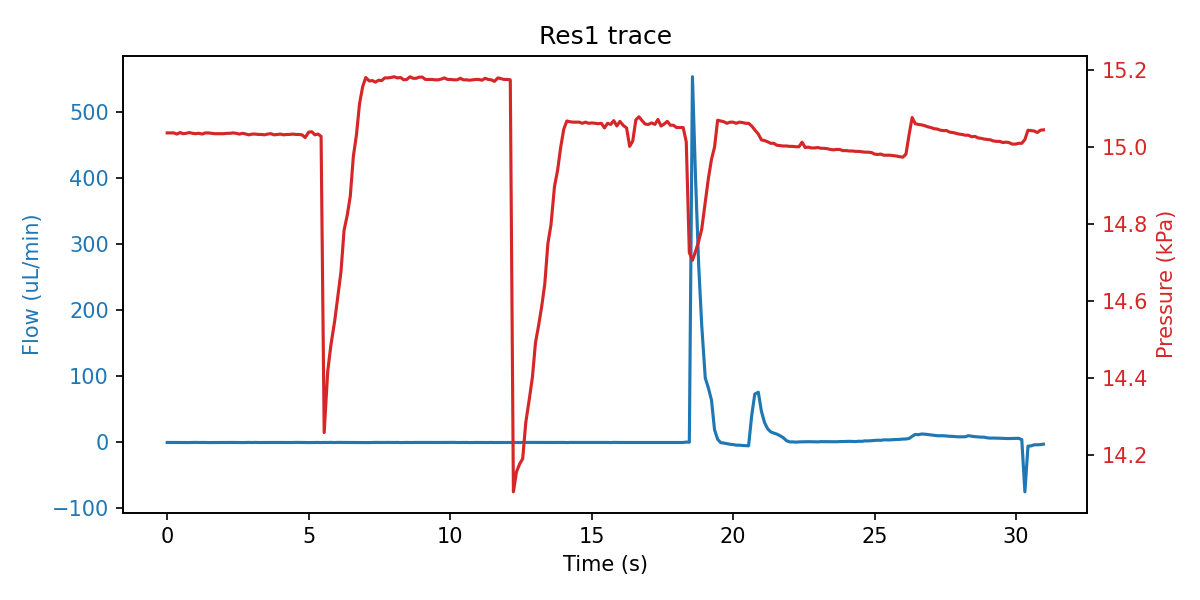

Source data for this figure (header and first rows):
sep=; 
Time of day; Time (s); SF06_5: (); 4VM02: V1 state; V2 state; V3 state; V4 state; SPS_1: Volume (ul); 4AM01:  1:P15585 (kPa); 1:Comp. Temp (C); 
16:36:23; 0; -0.200; 3; 1; 1; 15; 62.41; 15.04; 21.47; 
16:36:23; 0.125; -0.233; 3; 1; 5; 15; 62.44; 15.04; 21.47; 
16:36:23; 0.235; -0.300; 3; 1; 5; 15; 62.43; 15.04; 21.47; 
16:36:24; 0.344; -0.233; 3; 1; 5; 15; 62.38; 15.03; 21.47; 
16:36:24; 0.453; -0.233; 3; 1; 5; 15; 62.4; 15.04; 21.47; 
16:36:24; 0.563; -0.200; 3; 1; 2; 15; 62.37; 15.03; 21.47; 
16:36:24; 0.672; -0.267; 7; 1; 2; 15; 62.37; 15.04; 21.47; 
16:36:24; 0.782; -0.333; 7; 1; 2; 15; 62.37; 15.04; 21.47; 
16:36:24; 0.891; -0.233; 7; 1; 2; 15; 62.41; 15.04; 21.47; 
16:36:24; 1; -0.100; 7; 1; 2; 15; 62.45; 15.03; 21.47; 
16:36:24; 1.11; -0.267; 7; 1; 2; 15; 62.41; 15.04; 21.47; 
16:36:24; 1.235; -0.200; 7; 1; 2; 15; 62.39; 15.03; 21.47; 
16:36:25; 1.344; -0.200; 7; 1; 2; 15; 62.4; 15.04; 21.47; 
16:36:25; 1.453; -0.367; 1; 1; 2; 15; 62.43; 15.04; 21.47; 
16:36:25; 1.563; -0.333; 1; 1; 2; 15; 62.37; 15.04; 21.47; 
16:36:25; 1.672; -0.300; 1; 1; 2; 15; 62.37; 15.03; 21.47; 
16:36:25; 1.782; -0.200; 1; 1; 2; 15; 62.4; 15.03; 21.47; 
16:36:25; 1.891; -0.300; 1; 1; 2; 15; 62.47; 15.03; 21.47; 
16:36:25; 2; -0.167; 1; 1; 2; 15; 62.48; 15.03; 21.47; 
16:36:25; 2.11; -0.233; 1; 1; 2; 15; 63.11; 15.04; 21.47; 
16:36:25; 2.219; -0.267; 1; 1; 2; 15; 63.79; 15.04; 21.47; 
16:36:26; 2.328; -0.200; 1; 1; 2; 15; 64.59; 15.04; 21.47; 
16:36:26; 2.438; -0.233; 1; 1; 2; 15; 65.22; 15.04; 21.47; 
16:36:26; 2.547; -0.367; 1; 1; 2; 15; 66.6; 15.03; 21.47; 
16:36:26; 2.672; -0.367; 1; 1; 2; 15; 67.33; 15.04; 21.47; 
16:36:26; 2.782; -0.167; 1; 1; 2; 15; 68.5; 15.03; 21.47; 
16:36:26; 2.891; -0.133; 1; 1; 2; 15; 69.24; 15.03; 21.47; 
16:36:26; 3; -0.300; 1; 1; 2; 15; 69.98; 15.03; 21.47; 
16:36:26; 3.11; -0.133; 1; 1; 2; 15; 71.25; 15.03; 21.47; 
16:36:26; 3.219; -0.300; 1; 1; 2; 15; 71.88; 15.03; 21.47; 
16:36:27; 3.328; -0.267; 1; 1; 2; 15; 73.36; 15.03; 21.47; 
16:36:27; 3.438; -0.300; 1; 1; 2; 15; 73.94; 15.03; 21.47; 
16:36:27; 3.547; -0.233; 1; 1; 2; 15; 74.52; 15.03; 21.47; 
16:36:27; 3.657; -0.200; 1; 1; 2; 15; 76; 15.03; 21.47; 
16:36:27; 3.782; -0.233; 1; 1; 2; 15; 76.64; 15.03; 21.47; 
16:36:27; 3.891; -0.233; 1; 1; 2; 15; 77.27; 15.03; 21.47; 
16:36:27; 4; -0.267; 1; 1; 2; 15; 78.65; 15.03; 21.47; 
16:36:27; 4.11; -0.200; 1; 1; 2; 15; 79.28; 15.03; 21.47; 
16:36:27; 4.219; -0.333; 1; 1; 2; 15; 79.6; 15.03; 21.47; 
16:36:28; 4.328; -0.233; 1; 1; 2; 15; 79.7; 15.03; 21.47; 
16:36:28; 4.438; -0.300; 1; 1; 2; 15; 79.81; 15.03; 21.47; 
16:36:28; 4.547; -0.100; 1; 1; 2; 15; 80.02; 15.03; 21.47; 
16:36:28; 4.657; -0.200; 1; 1; 2; 15; 80.03; 15.03; 21.47; 
16:36:28; 4.766; -0.267; 5; 1; 2; 15; 80.02; 15.03; 21.47; 
16:36:28; 4.875; -0.267; 5; 1; 2; 15; 80.02; 15.02; 21.47; 
16:36:28; 5; -0.367; 5; 1; 2; 15; 80.07; 15.04; 21.47; 
16:36:28; 5.11; -0.367; 5; 1; 2; 15; 79.71; 15.04; 21.47; 
16:36:28; 5.219; -0.267; 5; 1; 2; 15; 79.61; 15.03; 21.47; 
16:36:29; 5.328; -0.167; 5; 1; 2; 15; 79.08; 15.03; 21.47; 
16:36:29; 5.438; -0.400; 5; 1; 2; 15; 78.33; 15.03; 21.47; 
16:36:29; 5.547; -0.167; 3; 1; 2; 15; 77.59; 14.26; 21.47; 
16:36:29; 5.672; -0.300; 3; 1; 2; 15; 76.15; 14.42; 21.47; 
16:36:29; 5.782; -0.067; 3; 1; 2; 15; 75.43; 14.48; 21.47; 
16:36:29; 5.922; -0.333; 3; 1; 2; 15; 74.52; 14.55; 21.47; 
16:36:29; 6.032; -0.100; 3; 1; 2; 15; 73.86; 14.61; 21.47; 
16:36:29; 6.141; -0.233; 3; 1; 2; 15; 73.11; 14.68; 21.47; 
16:36:29; 6.25; -0.200; 3; 1; 2; 15; 71.67; 14.78; 21.47; 
16:36:30; 6.36; -0.233; 3; 1; 2; 15; 71.13; 14.82; 21.47; 
16:36:30; 6.469; -0.200; 3; 1; 2; 15; 70.4; 14.87; 21.47; 
... 221 more rows
